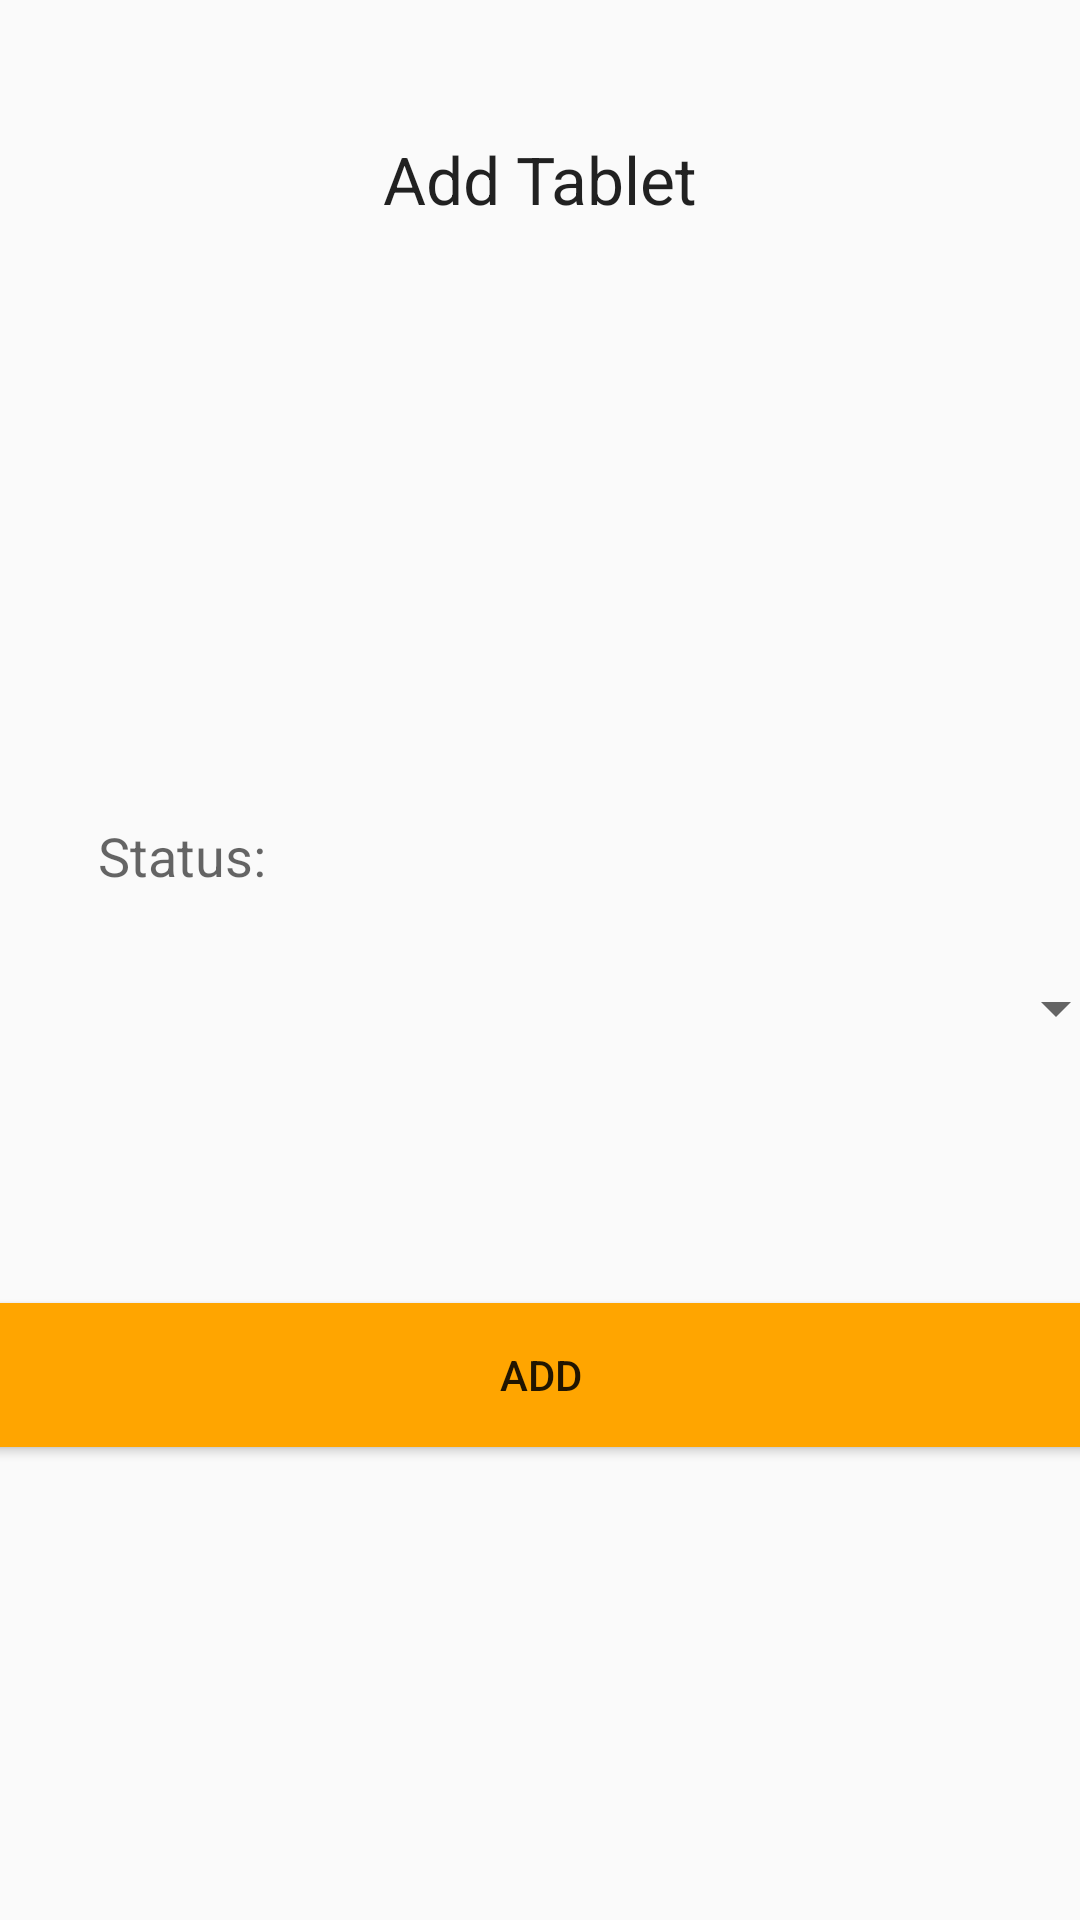

This screen was rendered from an Android layout file. Write that file and the resources it references.
<!-- AndroidManifest.xml: application theme AppTheme -->
<!-- res/layout/admin_activity_add_tablet.xml -->
<?xml version="1.0" encoding="utf-8"?>
<android.support.constraint.ConstraintLayout xmlns:android="http://schemas.android.com/apk/res/android"
    xmlns:app="http://schemas.android.com/apk/res-auto"
    xmlns:tools="http://schemas.android.com/tools"
    android:layout_width="match_parent"
    android:layout_height="match_parent"
    tools:context=".code.admin.AddTabletActivity">

    <TextView
        android:layout_width="wrap_content"
        android:layout_height="wrap_content"
        android:layout_marginStart="8dp"
        android:layout_marginLeft="8dp"
        android:layout_marginTop="8dp"
        android:layout_marginEnd="8dp"
        android:layout_marginRight="8dp"
        android:layout_marginBottom="8dp"
        android:text="Status:"
        android:textAppearance="@style/TextAppearance.AppCompat.Medium"
        app:layout_constraintBottom_toBottomOf="parent"
        app:layout_constraintEnd_toEndOf="parent"
        app:layout_constraintHorizontal_bias="0.086"
        app:layout_constraintStart_toStartOf="parent"
        app:layout_constraintTop_toTopOf="parent"
        app:layout_constraintVertical_bias="0.442" />

    <TextView
        android:layout_width="wrap_content"
        android:layout_height="wrap_content"
        android:layout_marginStart="8dp"
        android:layout_marginLeft="8dp"
        android:layout_marginTop="8dp"
        android:layout_marginEnd="8dp"
        android:layout_marginRight="8dp"
        android:layout_marginBottom="8dp"
        android:text="Add Tablet"
        android:textAppearance="@android:style/TextAppearance.Large"
        app:layout_constraintBottom_toBottomOf="parent"
        app:layout_constraintEnd_toEndOf="parent"
        app:layout_constraintHorizontal_bias="0.501"
        app:layout_constraintStart_toStartOf="parent"
        app:layout_constraintTop_toTopOf="parent"
        app:layout_constraintVertical_bias="0.062" />

    <Spinner
        android:id="@+id/TabletStatusDropDown300"
        android:layout_width="368dp"
        android:layout_height="41dp"
        android:layout_marginStart="8dp"
        android:layout_marginLeft="8dp"
        android:layout_marginTop="8dp"
        android:layout_marginBottom="8dp"
        app:layout_constraintBottom_toBottomOf="parent"
        app:layout_constraintStart_toStartOf="parent"
        app:layout_constraintTop_toTopOf="parent"
        app:layout_constraintVertical_bias="0.528" />

    <Button
        android:id="@+id/AddNewTabletButton300"
        android:layout_width="371dp"
        android:layout_height="wrap_content"
        android:layout_marginStart="8dp"
        android:layout_marginLeft="8dp"
        android:layout_marginTop="8dp"
        android:layout_marginEnd="8dp"
        android:layout_marginRight="8dp"
        android:layout_marginBottom="8dp"
        android:background="@drawable/mybutton"

        android:onClick="btnBlick"
        android:text="Add"
        app:layout_constraintBottom_toBottomOf="parent"
        app:layout_constraintEnd_toEndOf="parent"
        app:layout_constraintStart_toStartOf="parent"
        app:layout_constraintTop_toTopOf="parent"
        app:layout_constraintVertical_bias="0.74" />

</android.support.constraint.ConstraintLayout>
<!-- resources referenced by this layout -->
<resources>
  <!-- drawable mybutton (drawable) -->
  <?xml version="1.0" encoding="utf-8"?>
  <selector xmlns:android="http://schemas.android.com/apk/res/android">
      <item android:state_pressed="true">
          <shape android:shape="rectangle">
              <corners android:radius="3dip" />
              <stroke android:width="1dip" android:color="#FFA500" />
              <gradient android:angle="-90" android:startColor="#FFA700" android:endColor="#FFA500" />
          </shape>
      </item>
      <item android:state_focused="true">
          <shape android:shape="rectangle">
              <corners android:radius="3dip" />
              <stroke android:width="1dip" android:color="#FFA500" />
              <solid android:color="#FFA700" />
          </shape>
      </item>
      <item>
          <shape android:shape="rectangle">
              <corners android:radius="3dip" />
              <stroke android:width="1dip" android:color="#FFA500" />
              <gradient android:angle="-90" android:startColor="#FFA500" android:endColor="#FFA500" />
          </shape>
      </item>
  </selector>
  <style name="AppTheme" parent="Theme.AppCompat.Light.DarkActionBar">
          
          <item name="colorPrimary">@color/appOrange</item>
          <item name="colorPrimaryDark">@color/appOrangeDark</item>
          <item name="colorAccent">@color/colorAccent</item>
      </style>
  <color name="appOrange">#ff9800</color>
  <color name="appOrangeDark">#ef6c00</color>
  <color name="colorAccent">#ff4081</color>
</resources>
